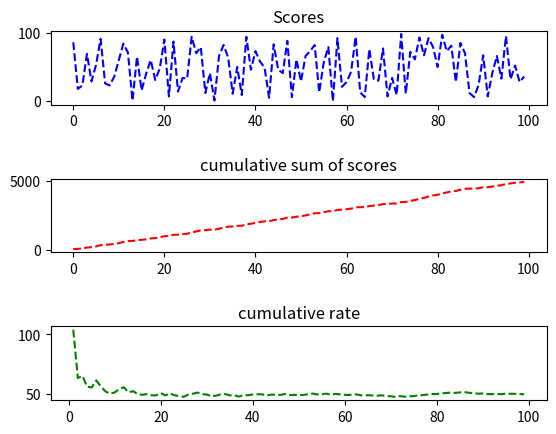

Python code for this plot:
import numpy as np
import matplotlib.pyplot as plt

# The core of this code is 'cumsum' function from numpy!
# As you can see below, in addition to our matrix as an input argument, we can also choose
# between column accumulation or row accumulation by using second argument (axis = 0 or 1)
a = [[1, 2 ,3 ],[4,5 ,6]]
print(a)
# [[1, 2, 3], [4, 5, 6]]

print(np.cumsum(a))
# [ 1  3  6 10 15 21]

print(np.cumsum(a , axis=0))
#[[1 2 3]
# [5 7 9]]

print(np.cumsum(a , axis=1))
#[[ 1  3  6]        
#[ 4  9 15]]


# now we want to plot our rate
# assum our scores have been stored in b, step by step
b = np.random.randint(100, size=100)
plt.figure()
plt.subplot(311)
plt.title('Scores')
plt.plot(b, 'b--')


# we want to know the total sum of data as it grows with each step
cumB = np.cumsum(b)
plt.subplot(312)
plt.title('cumulative sum of scores')
plt.plot(cumB, 'r--')



# c is a vector : [1, 2, 3, 4, 5, 6, 7 , ..., 100]
c = np.arange(100)


# cumilative cumu
rate = cumB / c
plt.subplot(313)
plt.title('cumulative rate')
plt.plot(rate, 'g--')

plt.subplots_adjust(hspace=1)
plt.show()

